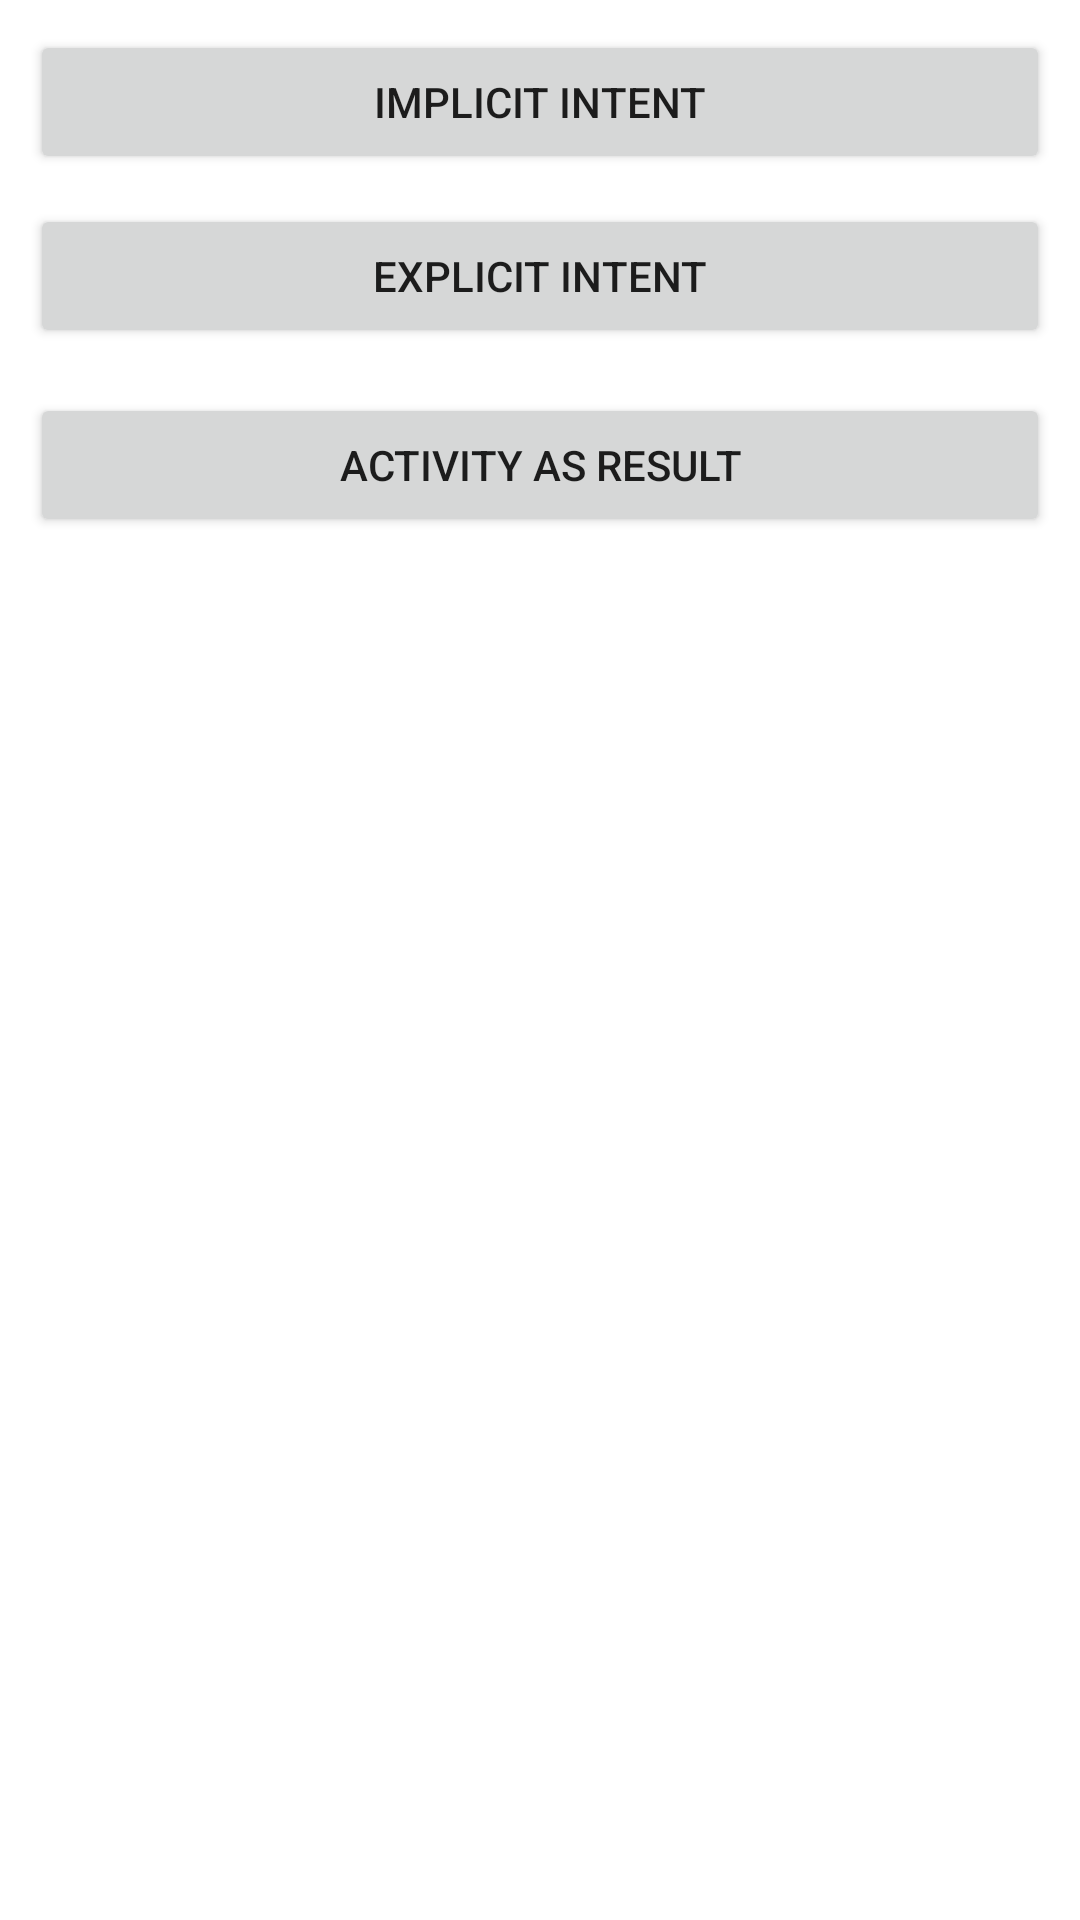

Layout XML and referenced resources for this Android screen:
<!-- AndroidManifest.xml: application theme Theme.Sem7Practicals -->
<!-- res/layout/activity_pract3.xml -->
<?xml version="1.0" encoding="utf-8"?>
<RelativeLayout
    xmlns:android="http://schemas.android.com/apk/res/android"
    xmlns:app="http://schemas.android.com/apk/res-auto"
    xmlns:tools="http://schemas.android.com/tools"
    android:layout_width="match_parent"
    android:layout_height="match_parent"
    tools:context=".activities.Pract3Activity">

    <Button
        android:id="@+id/btnImplicit"
        android:layout_width="match_parent"
        android:layout_height="wrap_content"
        android:layout_marginStart="10dp"
        android:layout_marginBottom="5dp"
        android:layout_marginEnd="10dp"
        android:layout_marginTop="10dp"
        android:text="Implicit Intent"/>

    <Button
        android:id="@+id/btnExplicit"
        android:layout_width="match_parent"
        android:layout_height="wrap_content"
        android:layout_marginStart="10dp"
        android:layout_marginBottom="5dp"
        android:layout_marginEnd="10dp"
        android:layout_marginTop="5dp"
        android:text="Explicit Intent"
        android:layout_below="@+id/btnImplicit"/>

    <Button
        android:id="@+id/btnActivityAsResult"
        android:layout_width="match_parent"
        android:layout_height="wrap_content"
        android:layout_marginStart="10dp"
        android:layout_marginBottom="5dp"
        android:layout_marginEnd="10dp"
        android:layout_marginTop="10dp"
        android:text="Activity As Result"
        android:layout_below="@+id/btnExplicit"/>

</RelativeLayout>
<!-- resources referenced by this layout -->
<resources>
  <style name="Theme.Sem7Practicals" parent="Theme.MaterialComponents.DayNight.DarkActionBar">
          
          <item name="colorPrimary">@color/purple_500</item>
          <item name="colorPrimaryVariant">@color/purple_700</item>
          <item name="colorOnPrimary">@color/white</item>
          
          <item name="colorSecondary">@color/teal_200</item>
          <item name="colorSecondaryVariant">@color/teal_700</item>
          <item name="colorOnSecondary">@color/black</item>
          
          <item name="android:statusBarColor" tools:targetApi="l">?attr/colorPrimaryVariant</item>
          
      </style>
  <!-- not gathered from this repository: default colours our renderer supplied (Android Studio template values) -->
  <color name="purple_500">#FF6200EE</color>
  <color name="purple_700">#FF3700B3</color>
  <color name="teal_200">#FF03DAC5</color>
  <color name="teal_700">#FF018786</color>
  <color name="black">#FF000000</color>
  <color name="white">#FFFFFFFF</color>
</resources>
